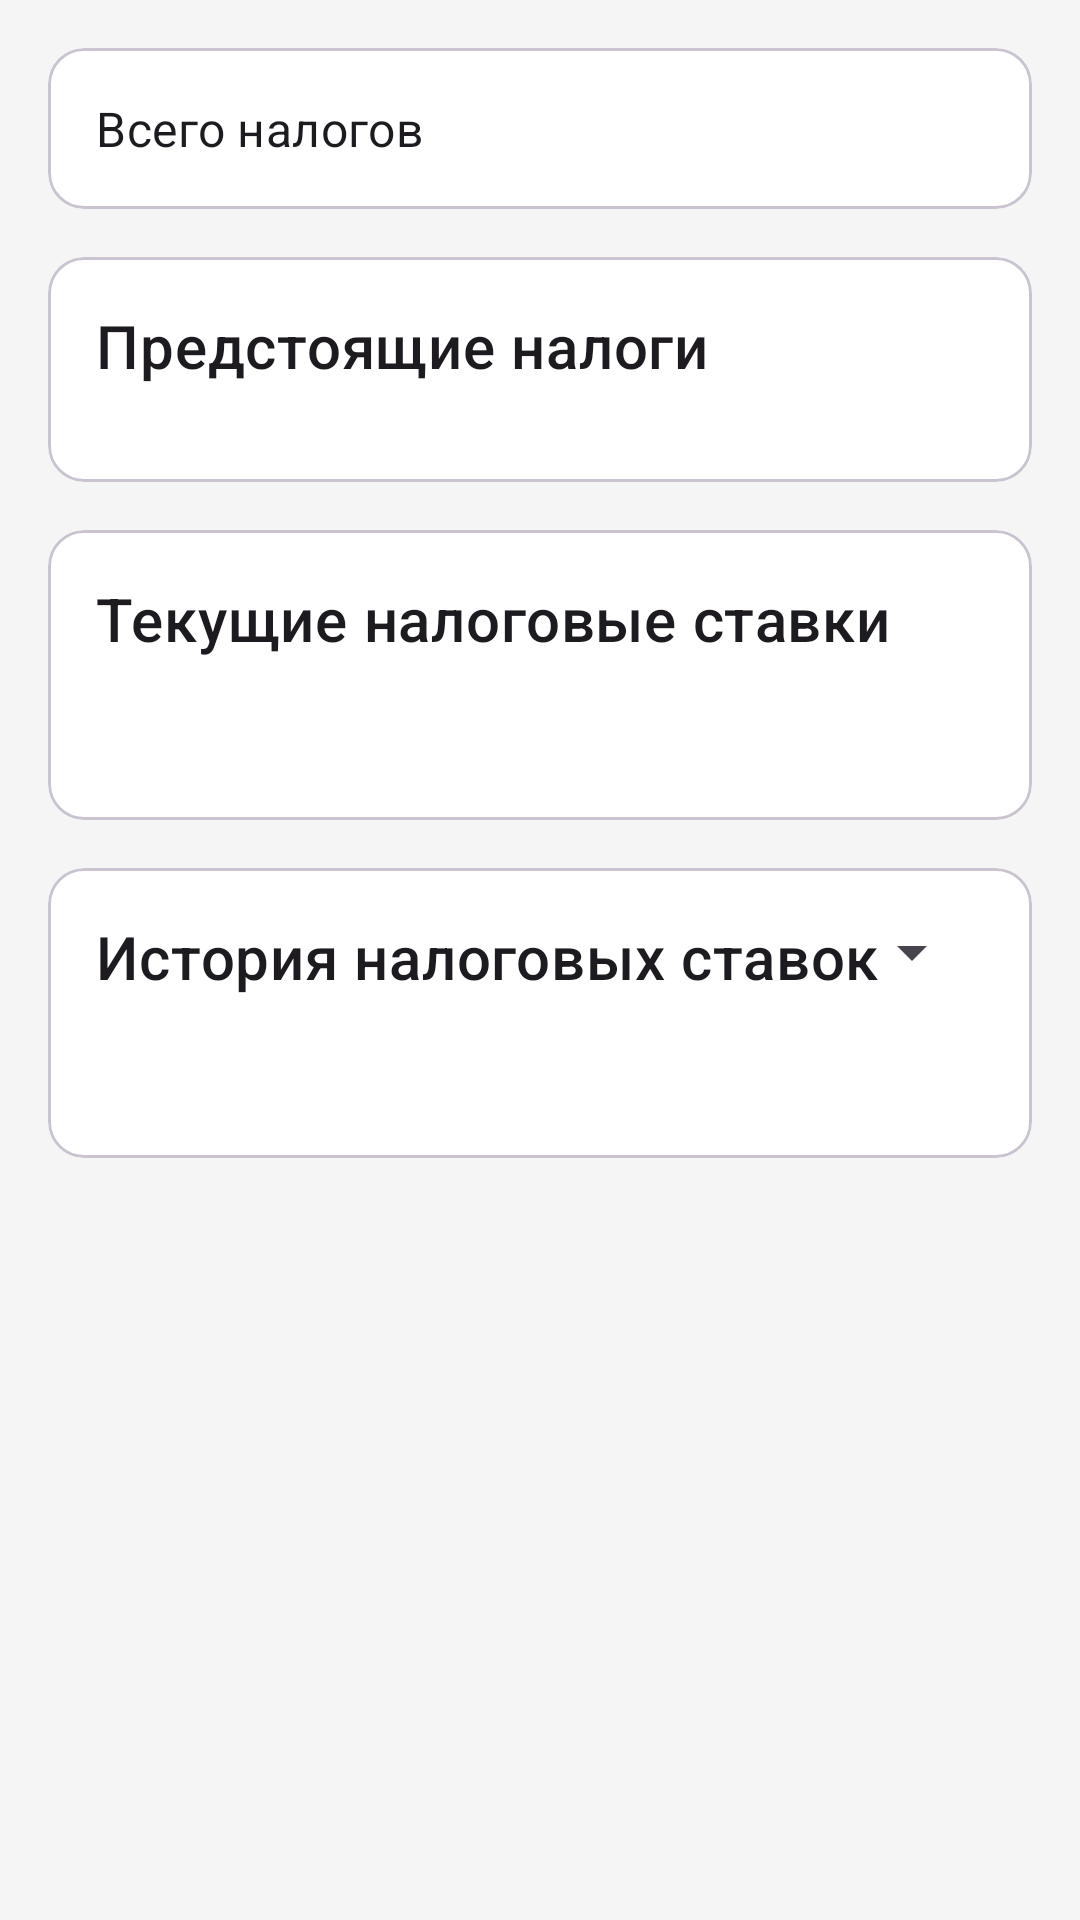

Write the Android layout XML for this screen, with the resource values it uses.
<!-- AndroidManifest.xml: application theme Theme.Diplom -->
<!-- res/layout/fragment_tax_analysis.xml -->
<?xml version="1.0" encoding="utf-8"?>
<androidx.core.widget.NestedScrollView xmlns:android="http://schemas.android.com/apk/res/android"
    xmlns:app="http://schemas.android.com/apk/res-auto"
    xmlns:tools="http://schemas.android.com/tools"
    android:layout_width="match_parent"
    android:layout_height="match_parent"
    tools:context=".analytics.fragments.TaxAnalysisFragment">

    <androidx.constraintlayout.widget.ConstraintLayout
        android:layout_width="match_parent"
        android:layout_height="wrap_content"
        android:padding="16dp">

        <com.google.android.material.card.MaterialCardView
            android:id="@+id/summaryCard"
            android:layout_width="match_parent"
            android:layout_height="wrap_content"
            app:layout_constraintTop_toTopOf="parent">

            <androidx.constraintlayout.widget.ConstraintLayout
                android:layout_width="match_parent"
                android:layout_height="wrap_content"
                android:padding="16dp">

                <TextView
                    android:id="@+id/totalTaxesLabel"
                    android:layout_width="wrap_content"
                    android:layout_height="wrap_content"
                    android:text="@string/total_taxes"
                    android:textAppearance="?attr/textAppearanceSubtitle1"
                    app:layout_constraintStart_toStartOf="parent"
                    app:layout_constraintTop_toTopOf="parent" />

                <TextView
                    android:id="@+id/totalTaxesValue"
                    android:layout_width="wrap_content"
                    android:layout_height="wrap_content"
                    android:textAppearance="?attr/textAppearanceSubtitle1"
                    android:textStyle="bold"
                    app:layout_constraintEnd_toEndOf="parent"
                    app:layout_constraintTop_toTopOf="parent"
                    tools:text="25 000 ₽" />

            </androidx.constraintlayout.widget.ConstraintLayout>
        </com.google.android.material.card.MaterialCardView>

        <com.google.android.material.card.MaterialCardView
            android:id="@+id/upcomingTaxesCard"
            android:layout_width="match_parent"
            android:layout_height="wrap_content"
            android:layout_marginTop="16dp"
            app:layout_constraintTop_toBottomOf="@+id/summaryCard">

            <androidx.constraintlayout.widget.ConstraintLayout
                android:layout_width="match_parent"
                android:layout_height="wrap_content"
                android:padding="16dp">

                <TextView
                    android:id="@+id/upcomingTaxesTitle"
                    android:layout_width="match_parent"
                    android:layout_height="wrap_content"
                    android:text="@string/upcoming_taxes"
                    android:textAppearance="?attr/textAppearanceHeadline6"
                    app:layout_constraintTop_toTopOf="parent" />

                <androidx.recyclerview.widget.RecyclerView
                    android:id="@+id/upcomingTaxesRecyclerView"
                    android:layout_width="match_parent"
                    android:layout_height="wrap_content"
                    android:layout_marginTop="16dp"
                    app:layout_constraintTop_toBottomOf="@+id/upcomingTaxesTitle"
                    tools:listitem="@layout/item_tax" />

                <TextView
                    android:id="@+id/noUpcomingTaxesText"
                    android:layout_width="wrap_content"
                    android:layout_height="wrap_content"
                    android:layout_marginTop="16dp"
                    android:text="@string/no_upcoming_taxes"
                    android:textAppearance="?attr/textAppearanceBody1"
                    android:visibility="gone"
                    app:layout_constraintEnd_toEndOf="parent"
                    app:layout_constraintStart_toStartOf="parent"
                    app:layout_constraintTop_toBottomOf="@+id/upcomingTaxesTitle" />

            </androidx.constraintlayout.widget.ConstraintLayout>
        </com.google.android.material.card.MaterialCardView>

        <com.google.android.material.card.MaterialCardView
            android:id="@+id/taxRatesCard"
            android:layout_width="match_parent"
            android:layout_height="wrap_content"
            android:layout_marginTop="16dp"
            app:layout_constraintTop_toBottomOf="@+id/upcomingTaxesCard">

            <androidx.constraintlayout.widget.ConstraintLayout
                android:layout_width="match_parent"
                android:layout_height="wrap_content"
                android:padding="16dp">

                <TextView
                    android:id="@+id/taxRatesTitle"
                    android:layout_width="match_parent"
                    android:layout_height="wrap_content"
                    android:text="@string/current_tax_rates"
                    android:textAppearance="?attr/textAppearanceHeadline6"
                    app:layout_constraintTop_toTopOf="parent" />

                <ProgressBar
                    android:id="@+id/taxRatesProgressBar"
                    android:layout_width="wrap_content"
                    android:layout_height="wrap_content"
                    android:layout_marginTop="16dp"
                    android:visibility="gone"
                    app:layout_constraintEnd_toEndOf="parent"
                    app:layout_constraintStart_toStartOf="parent"
                    app:layout_constraintTop_toBottomOf="@+id/taxRatesTitle" />

                <TextView
                    android:id="@+id/taxRatesErrorText"
                    android:layout_width="match_parent"
                    android:layout_height="wrap_content"
                    android:layout_marginTop="16dp"
                    android:textAppearance="?attr/textAppearanceBody1"
                    android:textColor="@color/error"
                    android:visibility="gone"
                    app:layout_constraintTop_toBottomOf="@+id/taxRatesTitle" />

                <TextView
                    android:id="@+id/currentTaxRatesText"
                    android:layout_width="match_parent"
                    android:layout_height="wrap_content"
                    android:layout_marginTop="16dp"
                    android:textAppearance="?attr/textAppearanceBody1"
                    app:layout_constraintTop_toBottomOf="@+id/taxRatesTitle"
                    tools:text="НДС: 20%\nНалог на прибыль: 20%\nНДФЛ: 13%" />

            </androidx.constraintlayout.widget.ConstraintLayout>
        </com.google.android.material.card.MaterialCardView>

        <com.google.android.material.card.MaterialCardView
            android:id="@+id/taxHistoryCard"
            android:layout_width="match_parent"
            android:layout_height="wrap_content"
            android:layout_marginTop="16dp"
            app:layout_constraintTop_toBottomOf="@+id/taxRatesCard">

            <androidx.constraintlayout.widget.ConstraintLayout
                android:layout_width="match_parent"
                android:layout_height="wrap_content"
                android:padding="16dp">

                <TextView
                    android:id="@+id/taxHistoryTitle"
                    android:layout_width="wrap_content"
                    android:layout_height="wrap_content"
                    android:text="@string/tax_history"
                    android:textAppearance="?attr/textAppearanceHeadline6"
                    app:layout_constraintStart_toStartOf="parent"
                    app:layout_constraintTop_toTopOf="parent" />

                <Spinner
                    android:id="@+id/yearSpinner"
                    android:layout_width="wrap_content"
                    android:layout_height="wrap_content"
                    app:layout_constraintEnd_toEndOf="parent"
                    app:layout_constraintTop_toTopOf="parent" />

                <ProgressBar
                    android:id="@+id/taxHistoryProgressBar"
                    android:layout_width="wrap_content"
                    android:layout_height="wrap_content"
                    android:layout_marginTop="16dp"
                    android:visibility="gone"
                    app:layout_constraintEnd_toEndOf="parent"
                    app:layout_constraintStart_toStartOf="parent"
                    app:layout_constraintTop_toBottomOf="@+id/taxHistoryTitle" />

                <TextView
                    android:id="@+id/taxHistoryErrorText"
                    android:layout_width="match_parent"
                    android:layout_height="wrap_content"
                    android:layout_marginTop="16dp"
                    android:textAppearance="?attr/textAppearanceBody1"
                    android:textColor="@color/error"
                    android:visibility="gone"
                    app:layout_constraintTop_toBottomOf="@+id/taxHistoryTitle" />

                <TextView
                    android:id="@+id/taxHistoryText"
                    android:layout_width="match_parent"
                    android:layout_height="wrap_content"
                    android:layout_marginTop="16dp"
                    android:textAppearance="?attr/textAppearanceBody1"
                    app:layout_constraintTop_toBottomOf="@+id/taxHistoryTitle"
                    tools:text="История изменения ставок в 2025 году:\nНДС: 20% (01.01.2025)\nНДФЛ: 13% (01.01.2025)" />

            </androidx.constraintlayout.widget.ConstraintLayout>
        </com.google.android.material.card.MaterialCardView>

    </androidx.constraintlayout.widget.ConstraintLayout>
</androidx.core.widget.NestedScrollView>
<!-- res/layout/item_tax.xml (included above) -->
<?xml version="1.0" encoding="utf-8"?>
<com.google.android.material.card.MaterialCardView xmlns:android="http://schemas.android.com/apk/res/android"
    xmlns:app="http://schemas.android.com/apk/res-auto"
    xmlns:tools="http://schemas.android.com/tools"
    android:layout_width="match_parent"
    android:layout_height="wrap_content"
    android:layout_margin="4dp"
    app:cardCornerRadius="8dp"
    app:cardElevation="2dp">

    <androidx.constraintlayout.widget.ConstraintLayout
        android:layout_width="match_parent"
        android:layout_height="wrap_content"
        android:padding="16dp">

        <ImageView
            android:id="@+id/tax_type_icon"
            android:layout_width="40dp"
            android:layout_height="40dp"
            android:contentDescription="Тип налога"
            app:layout_constraintStart_toStartOf="parent"
            app:layout_constraintTop_toTopOf="parent"
            tools:src="@drawable/ic_tax_general" />

        <TextView
            android:id="@+id/tax_name_text"
            android:layout_width="0dp"
            android:layout_height="wrap_content"
            android:layout_marginStart="16dp"
            android:layout_marginEnd="16dp"
            android:textAppearance="?attr/textAppearanceSubtitle1"
            android:textStyle="bold"
            app:layout_constraintEnd_toStartOf="@+id/tax_amount_text"
            app:layout_constraintStart_toEndOf="@+id/tax_type_icon"
            app:layout_constraintTop_toTopOf="parent"
            tools:text="УСН Доходы" />

        <TextView
            android:id="@+id/tax_type_text"
            android:layout_width="0dp"
            android:layout_height="wrap_content"
            android:layout_marginStart="16dp"
            android:layout_marginEnd="16dp"
            android:textAppearance="?attr/textAppearanceBody2"
            app:layout_constraintEnd_toStartOf="@+id/tax_amount_text"
            app:layout_constraintStart_toEndOf="@+id/tax_type_icon"
            app:layout_constraintTop_toBottomOf="@+id/tax_name_text"
            tools:text="УСН" />

        <TextView
            android:id="@+id/tax_due_date_text"
            android:layout_width="0dp"
            android:layout_height="wrap_content"
            android:layout_marginStart="16dp"
            android:layout_marginTop="8dp"
            android:layout_marginEnd="16dp"
            android:textAppearance="?attr/textAppearanceCaption"
            app:layout_constraintEnd_toStartOf="@+id/tax_status_text"
            app:layout_constraintStart_toEndOf="@+id/tax_type_icon"
            app:layout_constraintTop_toBottomOf="@+id/tax_type_text"
            tools:text="Срок оплаты: 20.04.2025" />

        <TextView
            android:id="@+id/tax_amount_text"
            android:layout_width="wrap_content"
            android:layout_height="wrap_content"
            android:textAppearance="?attr/textAppearanceSubtitle1"
            android:textStyle="bold"
            app:layout_constraintEnd_toEndOf="parent"
            app:layout_constraintTop_toTopOf="parent"
            tools:text="15 000 ₽" />

        <TextView
            android:id="@+id/tax_status_text"
            android:layout_width="wrap_content"
            android:layout_height="wrap_content"
            android:background="@drawable/bg_status_tag"
            android:paddingStart="8dp"
            android:paddingTop="2dp"
            android:paddingEnd="8dp"
            android:paddingBottom="2dp"
            android:textAppearance="?attr/textAppearanceCaption"
            android:textColor="@color/white"
            app:layout_constraintBottom_toBottomOf="@+id/tax_due_date_text"
            app:layout_constraintEnd_toEndOf="parent"
            app:layout_constraintTop_toTopOf="@+id/tax_due_date_text"
            tools:backgroundTint="@color/status_upcoming"
            tools:text="Предстоящий" />

    </androidx.constraintlayout.widget.ConstraintLayout>
</com.google.android.material.card.MaterialCardView>
<!-- resources referenced by this layout -->
<resources>
  <color name="error">#F44336</color>
  <color name="status_upcoming">#FF9800</color>
  <color name="white">#FFFFFFFF</color>
  <!-- drawable bg_status_tag (drawable) -->
  <?xml version="1.0" encoding="utf-8"?>
  <shape xmlns:android="http://schemas.android.com/apk/res/android"
      android:shape="rectangle">
      <corners android:radius="12dp" />
      <solid android:color="@color/status_upcoming" />
  </shape>
  <!-- drawable ic_tax_general (drawable) -->
  <?xml version="1.0" encoding="utf-8"?>
  <vector xmlns:android="http://schemas.android.com/apk/res/android"
      android:width="24dp"
      android:height="24dp"
      android:viewportWidth="24"
      android:viewportHeight="24"
      android:tint="?attr/colorControlNormal">
      <path
          android:fillColor="@android:color/white"
          android:pathData="M20,4L4,4c-1.11,0 -1.99,0.89 -1.99,2L2,18c0,1.11 0.89,2 2,2h16c1.11,0 2,-0.89 2,-2L22,6c0,-1.11 -0.89,-2 -2,-2zM20,18L4,18v-6h16v6zM20,8L4,8L4,6h16v2z"/>
      <path
          android:fillColor="@android:color/white"
          android:pathData="M17,17h2v-1h-2z"/>
  </vector>
  <string name="current_tax_rates">Текущие налоговые ставки</string>
  <string name="no_upcoming_taxes">Нет предстоящих налогов</string>
  <string name="tax_history">История налоговых ставок</string>
  <string name="total_taxes">Всего налогов</string>
  <string name="upcoming_taxes">Предстоящие налоги</string>
  <style name="Theme.Diplom" parent="Theme.Material3.DayNight.NoActionBar">
          
          <item name="colorPrimary">@color/primary</item>
          <item name="colorPrimaryVariant">@color/primary_variant</item>
          <item name="colorOnPrimary">@color/on_primary</item>
          
          <item name="colorSecondary">@color/secondary</item>
          <item name="colorSecondaryVariant">@color/secondary_variant</item>
          <item name="colorOnSecondary">@color/on_secondary</item>
          
          <item name="android:statusBarColor">?attr/colorPrimaryVariant</item>
          
          <item name="android:colorBackground">@color/background</item>
          <item name="colorSurface">@color/surface</item>
          <item name="colorOnBackground">@color/on_background</item>
          <item name="colorOnSurface">@color/on_surface</item>
          
          <item name="colorError">@color/error</item>
          <item name="colorOnError">@color/on_error</item>
      </style>
  <color name="primary">#3F51B5</color>
  <color name="primary_variant">#303F9F</color>
  <color name="on_primary">#FFFFFF</color>
  <color name="secondary">#FF9800</color>
  <color name="secondary_variant">#F57C00</color>
  <color name="on_secondary">#000000</color>
  <color name="background">#F5F5F5</color>
  <color name="surface">#FFFFFF</color>
  <color name="on_background">#000000</color>
  <color name="on_surface">#000000</color>
  <color name="on_error">#FFFFFF</color>
</resources>
